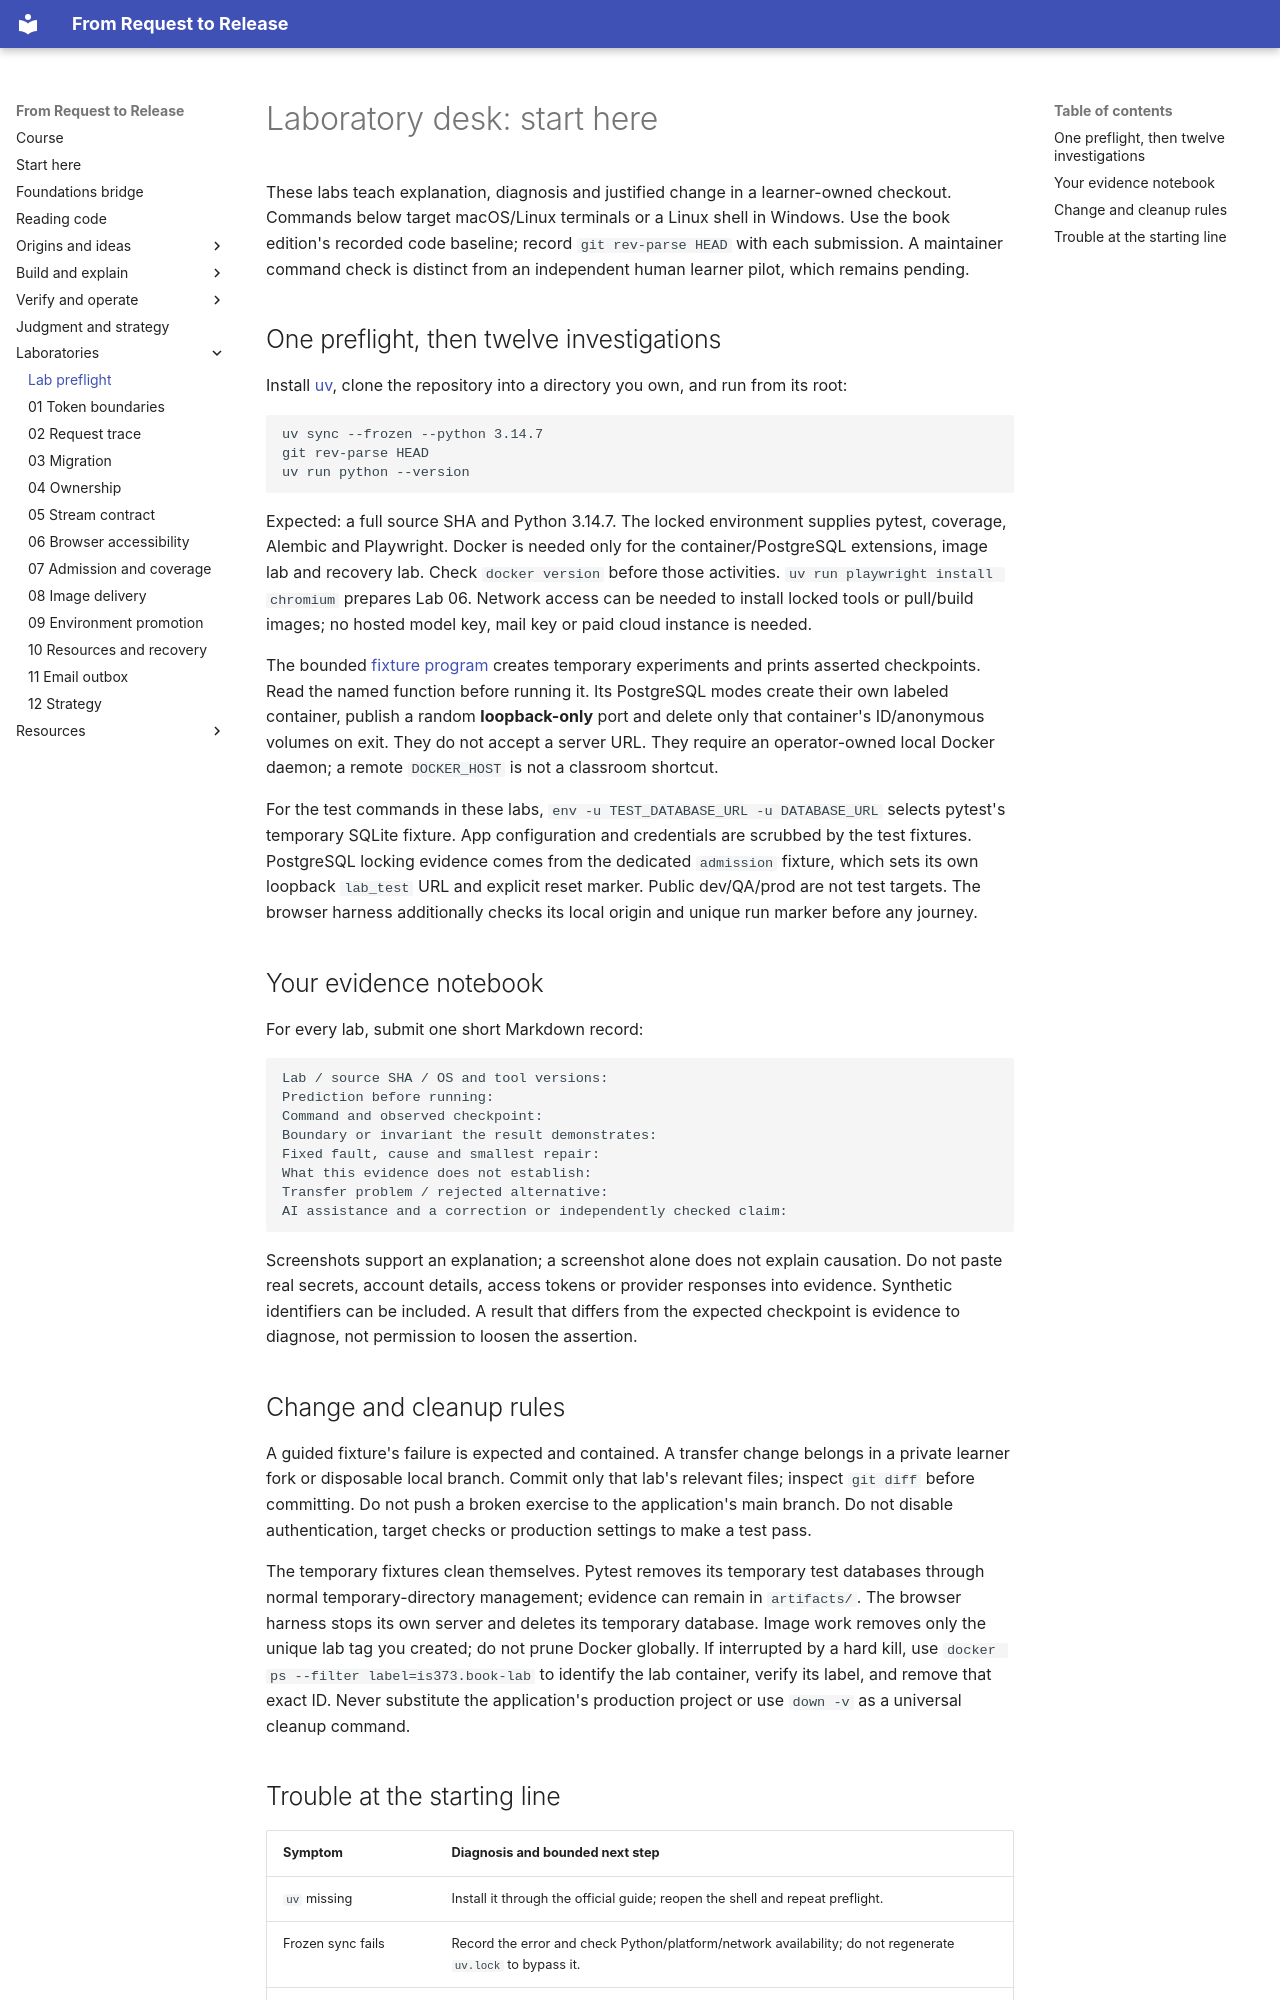

repository: kaw393939/is373-ai-chat · page: labs/index.html · generator: mkdocs

# Laboratory desk: start here

These labs teach explanation, diagnosis and justified change in a learner-owned checkout. Commands below target macOS/Linux terminals or a Linux shell in Windows. Use the book edition's recorded code baseline; record `git rev-parse HEAD` with each submission. A maintainer command check is distinct from an independent human learner pilot, which remains pending.

## One preflight, then twelve investigations

Install [uv](https://docs.astral.sh/uv/getting-started/installation/), clone the repository into a directory you own, and run from its root:

```sh
uv sync --frozen --python 3.14.7
git rev-parse HEAD
uv run python --version
```

Expected: a full source SHA and Python 3.14.7. The locked environment supplies pytest, coverage, Alembic and Playwright. Docker is needed only for the container/PostgreSQL extensions, image lab and recovery lab. Check `docker version` before those activities. `uv run playwright install chromium` prepares Lab 06. Network access can be needed to install locked tools or pull/build images; no hosted model key, mail key or paid cloud instance is needed.

The bounded [fixture program](fixtures.py) creates temporary experiments and prints asserted checkpoints. Read the named function before running it. Its PostgreSQL modes create their own labeled container, publish a random **loopback-only** port and delete only that container's ID/anonymous volumes on exit. They do not accept a server URL. They require an operator-owned local Docker daemon; a remote `DOCKER_HOST` is not a classroom shortcut.

For the test commands in these labs, `env -u TEST_DATABASE_URL -u DATABASE_URL` selects pytest's temporary SQLite fixture. App configuration and credentials are scrubbed by the test fixtures. PostgreSQL locking evidence comes from the dedicated `admission` fixture, which sets its own loopback `lab_test` URL and explicit reset marker. Public dev/QA/prod are not test targets. The browser harness additionally checks its local origin and unique run marker before any journey.

## Your evidence notebook

For every lab, submit one short Markdown record:

```text
Lab / source SHA / OS and tool versions:
Prediction before running:
Command and observed checkpoint:
Boundary or invariant the result demonstrates:
Fixed fault, cause and smallest repair:
What this evidence does not establish:
Transfer problem / rejected alternative:
AI assistance and a correction or independently checked claim:
```

Screenshots support an explanation; a screenshot alone does not explain causation. Do not paste real secrets, account details, access tokens or provider responses into evidence. Synthetic identifiers can be included. A result that differs from the expected checkpoint is evidence to diagnose, not permission to loosen the assertion.

## Change and cleanup rules

A guided fixture's failure is expected and contained. A transfer change belongs in a private learner fork or disposable local branch. Commit only that lab's relevant files; inspect `git diff` before committing. Do not push a broken exercise to the application's main branch. Do not disable authentication, target checks or production settings to make a test pass.

The temporary fixtures clean themselves. Pytest removes its temporary test databases through normal temporary-directory management; evidence can remain in `artifacts/`. The browser harness stops its own server and deletes its temporary database. Image work removes only the unique lab tag you created; do not prune Docker globally. If interrupted by a hard kill, use `docker ps --filter label=is373.book-lab` to identify the lab container, verify its label, and remove that exact ID. Never substitute the application's production project or use `down -v` as a universal cleanup command.
